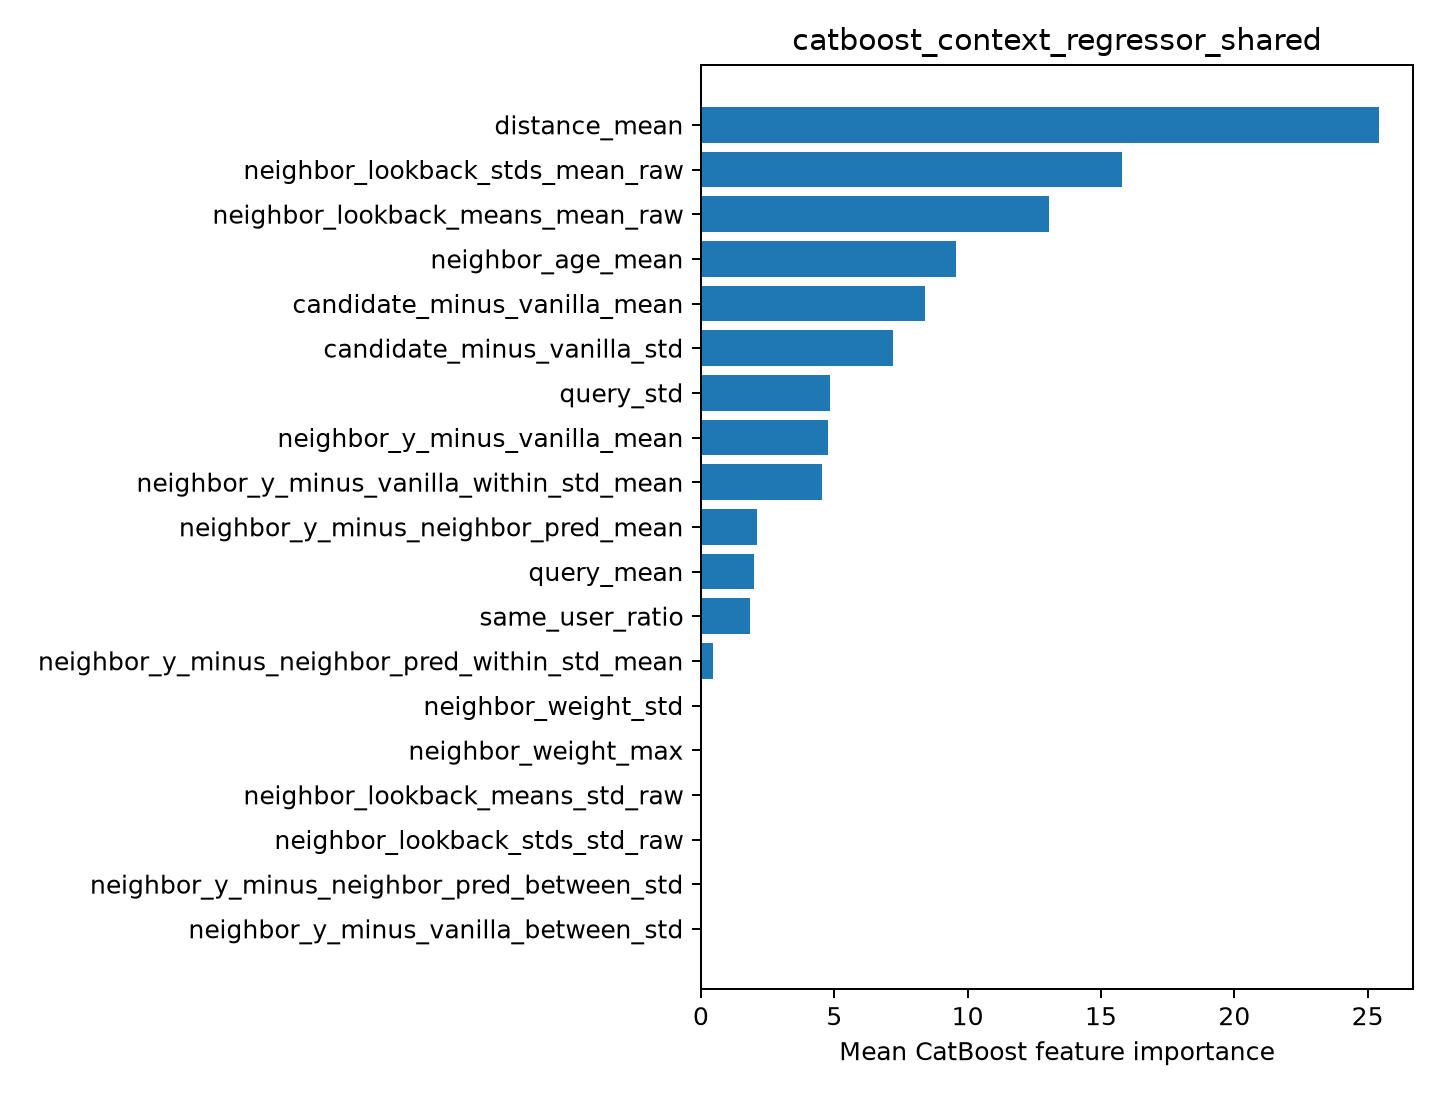

Data behind this chart, as committed beside it:
feature, importance
distance_mean, 25.43
neighbor_lookback_stds_mean_raw, 15.8
neighbor_lookback_means_mean_raw, 13.06
neighbor_age_mean, 9.557
candidate_minus_vanilla_mean, 8.411
candidate_minus_vanilla_std, 7.206
query_std, 4.843
neighbor_y_minus_vanilla_mean, 4.756
neighbor_y_minus_vanilla_within_std_mean, 4.525
neighbor_y_minus_neighbor_pred_mean, 2.101
query_mean, 1.998
same_user_ratio, 1.844
neighbor_y_minus_neighbor_pred_within_st…, 0.4701
neighbor_weight_std, 0.0
neighbor_weight_max, 0.0
neighbor_lookback_means_std_raw, 0.0
neighbor_lookback_stds_std_raw, 0.0
neighbor_y_minus_neighbor_pred_between_s…, 0.0
neighbor_y_minus_vanilla_between_std, 0.0
